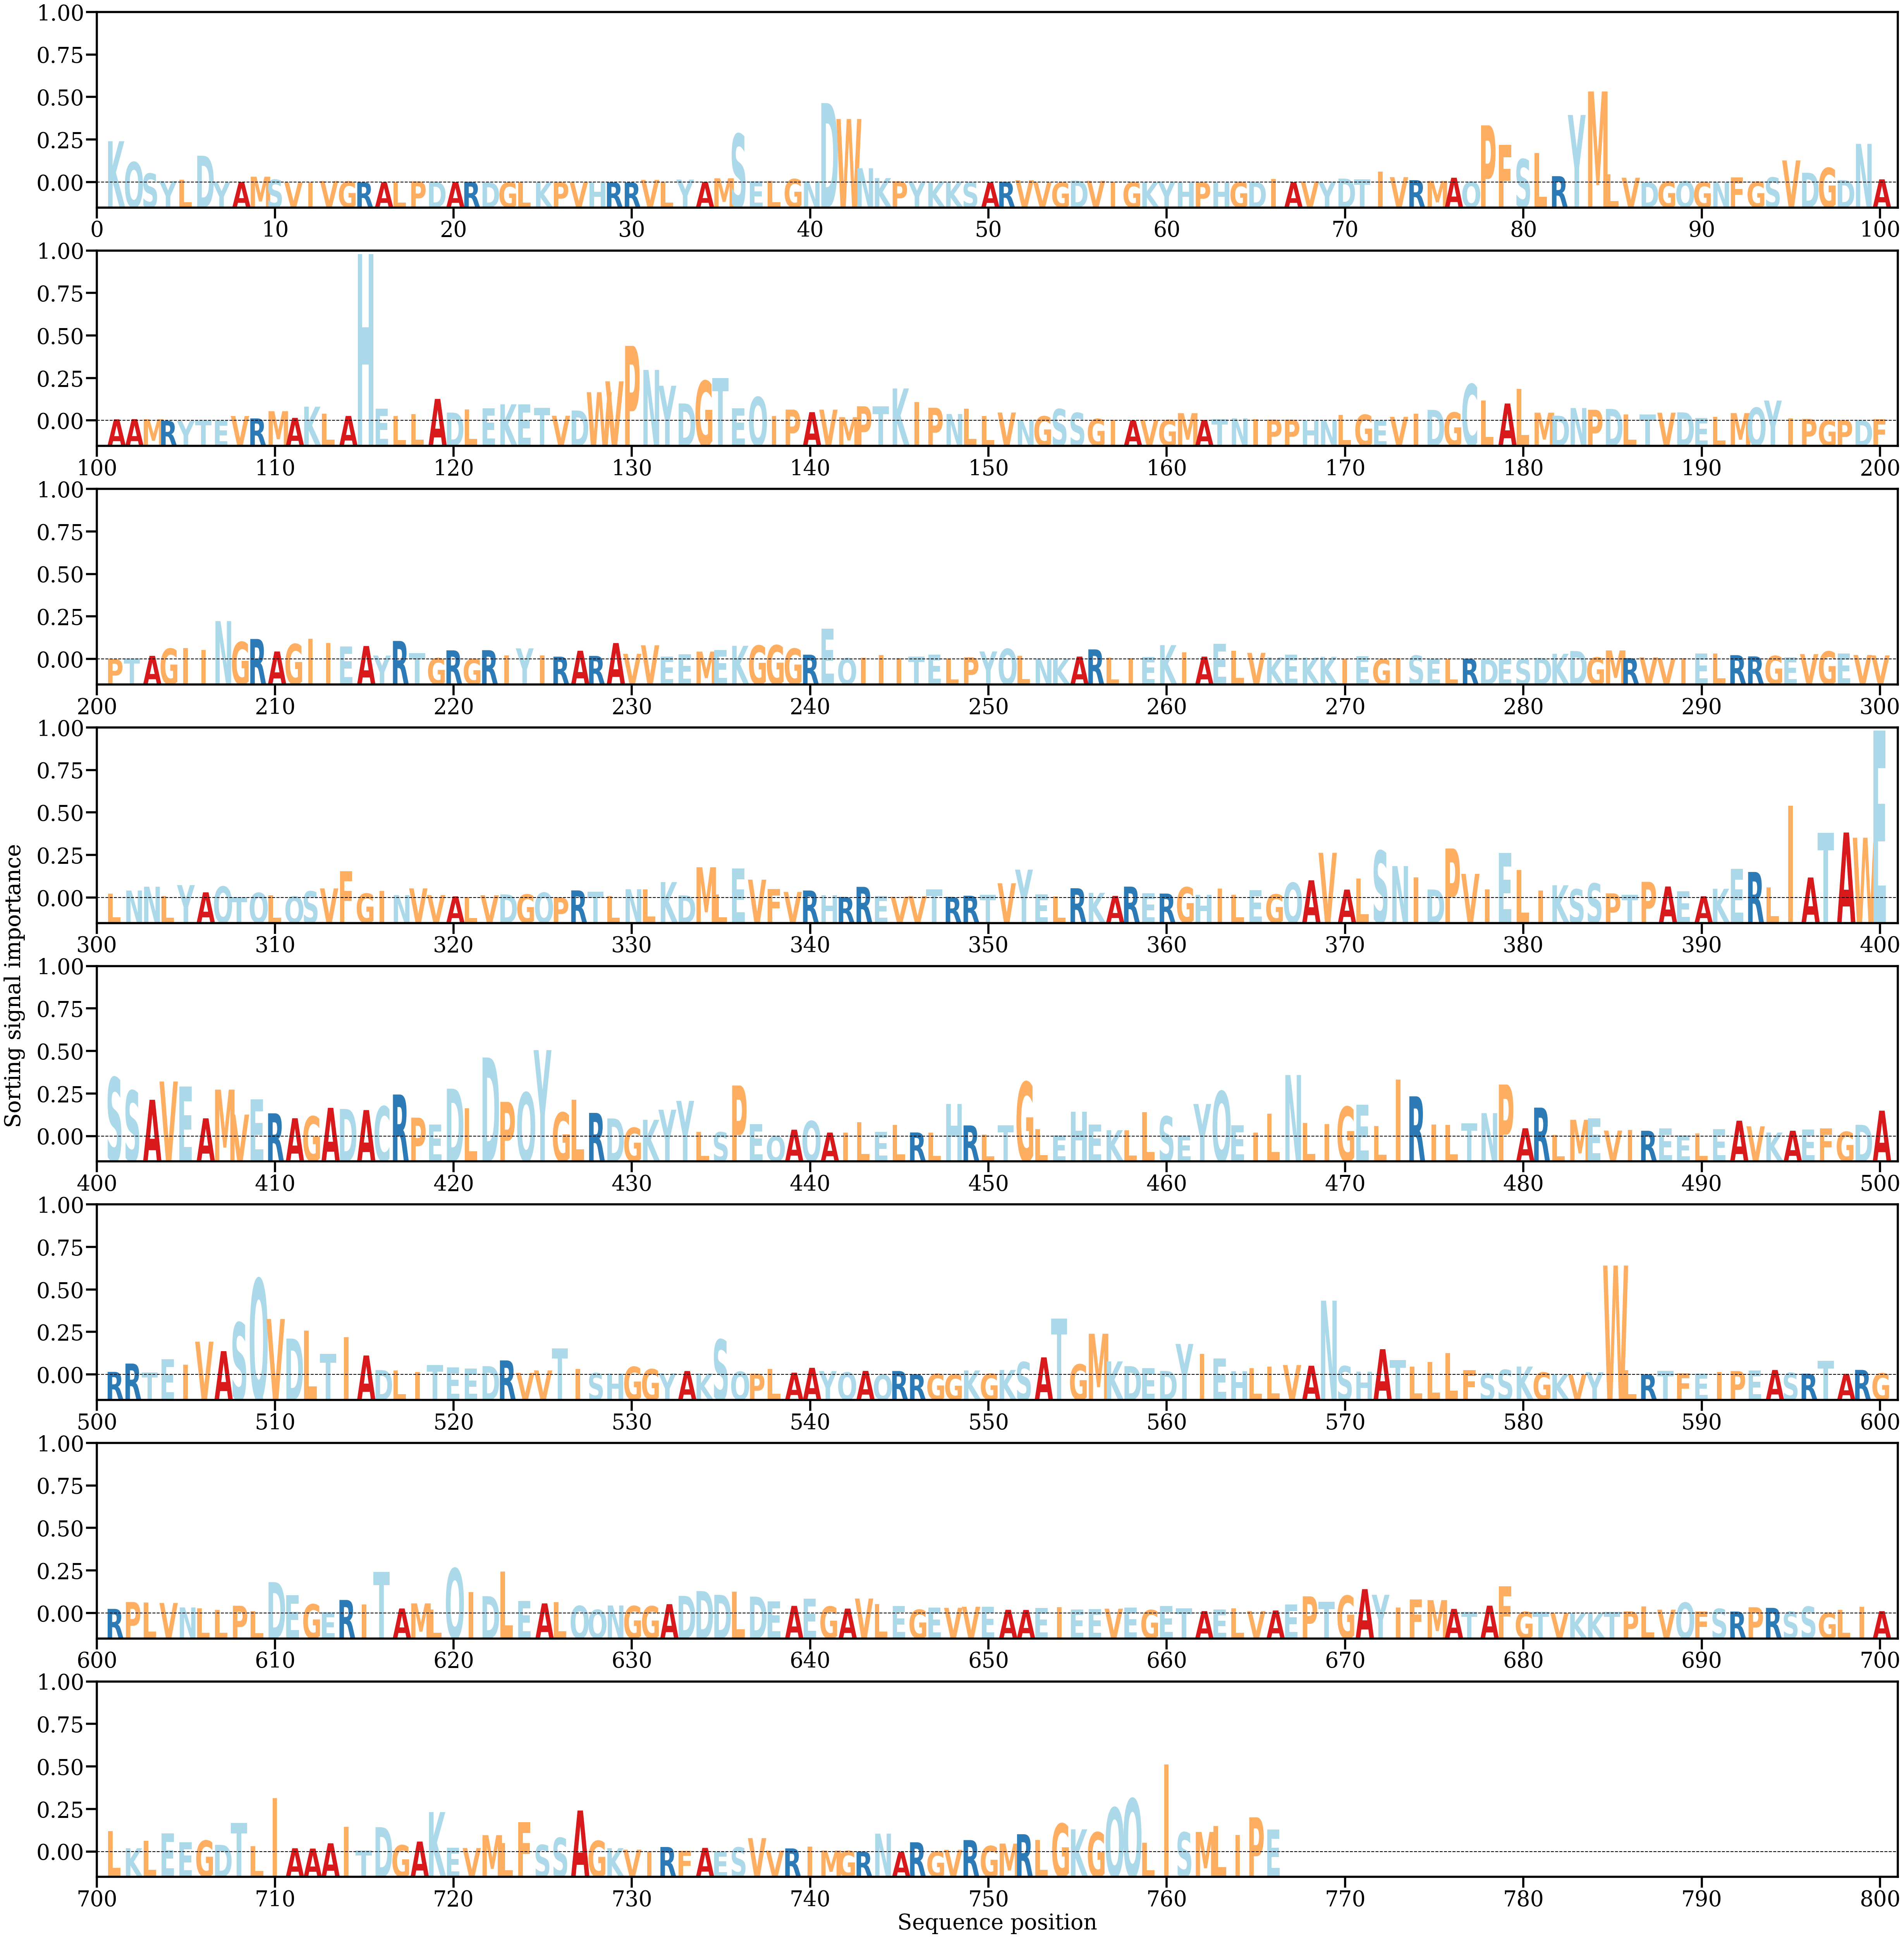

The data file committed next to this chart (first rows):
AA, Alpha
K, [0.0043235]
Q, [0.00212923]
S, [0.00093696]
Y, [0.00015007]
L, [0.00026984]
D, [0.00280086]
Y, [3.8312137e-05]
A, [4.7350073e-05]
M, [0.00059923]
S, [0.0002957]
V, [1.2192309e-05]
I, [1.1726242e-05]
V, [0.00014981]
G, [0.00010171]
R, [2.0296478e-05]
A, [2.4185818e-05]
L, [2.6101776e-05]
P, [0.00010646]
D, [7.916995e-05]
A, [4.1578343e-05]
R, [6.801494e-05]
D, [8.247964e-06]
G, [6.663459e-06]
L, [3.207783e-05]
K, [8.523293e-06]
P, [3.4189212e-05]
V, [2.3057633e-05]
H, [1.3382113e-05]
R, [2.3595907e-05]
R, [7.343103e-06]
V, [0.00027118]
L, [4.779509e-05]
Y, [0.00030149]
A, [5.732585e-05]
M, [0.00043396]
S, [0.00509077]
E, [0.00010762]
L, [0.00015793]
G, [0.00035555]
N, [0.00012029]
D, [0.00832612]
W, [0.00665542]
N, [0.00148947]
K, [0.00045491]
P, [0.00011617]
Y, [9.562525e-05]
K, [5.2935717e-05]
K, [1.4639832e-05]
S, [2.3639815e-05]
A, [7.283624e-06]
R, [6.165218e-05]
V, [0.00024021]
V, [9.208988e-06]
G, [6.215757e-06]
D, [0.00018936]
V, [0.0001703]
I, [4.2659773e-05]
G, [3.5670986e-05]
K, [2.4132005e-05]
Y, [8.753255e-05]
... 706 more rows
